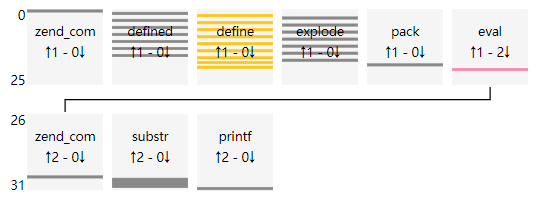

The data file committed next to this chart (first rows):
uuid, file_md5, index, source, target, argc, argv, return, dynamic
64c45bcbe96bd908d3829737cb1e7b13, 79224f2b8677e4259089a82145fac350, 0, __main__, zend_compile_file, 2, {"value": []}, {"value": "413C0D2B41413C2A6341413C53938…, []
64c45bcbe96bd908d3829737cb1e7b13, 79224f2b8677e4259089a82145fac350, 1, __main__, defined, 1, {"value": [[0, "constant_name", "\xe4\xb…, {"value": false}, [0]
64c45bcbe96bd908d3829737cb1e7b13, 79224f2b8677e4259089a82145fac350, 2, __main__, define, 2, {"value": [[0, "constant_name", "\xe4\xb…, {"value": "void"}, [0, 0]
64c45bcbe96bd908d3829737cb1e7b13, 79224f2b8677e4259089a82145fac350, 3, __main__, explode, 2, {"value": [[0, "separator", "|7|:|-"], […, {"value": []}, [0, 0]
64c45bcbe96bd908d3829737cb1e7b13, 79224f2b8677e4259089a82145fac350, 4, __main__, defined, 1, {"value": [[0, "constant_name", "\xe5\x8…, {"value": false}, [0]
64c45bcbe96bd908d3829737cb1e7b13, 79224f2b8677e4259089a82145fac350, 5, __main__, define, 2, {"value": [[0, "constant_name", "\xe5\x8…, {"value": "void"}, [0, 0]
64c45bcbe96bd908d3829737cb1e7b13, 79224f2b8677e4259089a82145fac350, 6, __main__, explode, 2, {"value": [[0, "separator", "|5|0|4"], […, {"value": []}, [0, 0]
64c45bcbe96bd908d3829737cb1e7b13, 79224f2b8677e4259089a82145fac350, 7, __main__, defined, 1, {"value": [[0, "constant_name", "\xe6\x8…, {"value": false}, [0]
64c45bcbe96bd908d3829737cb1e7b13, 79224f2b8677e4259089a82145fac350, 8, __main__, define, 2, {"value": [[0, "constant_name", "\xe6\x8…, {"value": "void"}, [0, 0]
64c45bcbe96bd908d3829737cb1e7b13, 79224f2b8677e4259089a82145fac350, 9, __main__, explode, 2, {"value": [[0, "separator", "|:|@|8"], […, {"value": []}, [0, 0]
64c45bcbe96bd908d3829737cb1e7b13, 79224f2b8677e4259089a82145fac350, 10, __main__, defined, 1, {"value": [[0, "constant_name", "\xe5\x8…, {"value": false}, [0]
64c45bcbe96bd908d3829737cb1e7b13, 79224f2b8677e4259089a82145fac350, 11, __main__, define, 2, {"value": [[0, "constant_name", "\xe5\x8…, {"value": "void"}, [0, 0]
64c45bcbe96bd908d3829737cb1e7b13, 79224f2b8677e4259089a82145fac350, 12, __main__, explode, 2, {"value": [[0, "separator", "|*|,|0"], […, {"value": []}, [0, 0]
64c45bcbe96bd908d3829737cb1e7b13, 79224f2b8677e4259089a82145fac350, 13, __main__, defined, 1, {"value": [[0, "constant_name", "\xe5\x8…, {"value": false}, [0]
64c45bcbe96bd908d3829737cb1e7b13, 79224f2b8677e4259089a82145fac350, 14, __main__, define, 2, {"value": [[0, "constant_name", "\xe5\x8…, {"value": "void"}, [0, 0]
64c45bcbe96bd908d3829737cb1e7b13, 79224f2b8677e4259089a82145fac350, 15, __main__, explode, 2, {"value": [[0, "separator", "|:|-|,"], […, {"value": []}, [0, 0]
64c45bcbe96bd908d3829737cb1e7b13, 79224f2b8677e4259089a82145fac350, 16, __main__, defined, 1, {"value": [[0, "constant_name", "\xe5\x8…, {"value": false}, [0]
64c45bcbe96bd908d3829737cb1e7b13, 79224f2b8677e4259089a82145fac350, 17, __main__, define, 2, {"value": [[0, "constant_name", "\xe5\x8…, {"value": "void"}, [0, 0]
64c45bcbe96bd908d3829737cb1e7b13, 79224f2b8677e4259089a82145fac350, 18, __main__, explode, 2, {"value": [[0, "separator", "|:|-|,"], […, {"value": []}, [0, 0]
64c45bcbe96bd908d3829737cb1e7b13, 79224f2b8677e4259089a82145fac350, 19, __main__, defined, 2, {"value": [[0, "format", "H*"], [1, "arg…, {"value": "\xe5\x91\x93\xe5\x89\xba\xe5\…, [0, 0]
64c45bcbe96bd908d3829737cb1e7b13, 79224f2b8677e4259089a82145fac350, 20, __main__, define, 2, {"value": [[0, "constant_name", "\xe5\x8…, {"value": "void"}, [0, 0]
64c45bcbe96bd908d3829737cb1e7b13, 79224f2b8677e4259089a82145fac350, 21, __main__, explode, 2, {"value": [[0, "separator", "|:|-|,"], […, {"value": []}, [0, 0]
64c45bcbe96bd908d3829737cb1e7b13, 79224f2b8677e4259089a82145fac350, 22, __main__, define, 1, {"value": [[0, "constant_name", "B730257…, {"value": false}, [0]
64c45bcbe96bd908d3829737cb1e7b13, 79224f2b8677e4259089a82145fac350, 23, __main__, pack, 2, {"value": [[0, "format", "H*"], [1, "arg…, {"value": "\xe5\x91\x93\xe5\x89\xba\xe5\…, [0, 0]
64c45bcbe96bd908d3829737cb1e7b13, 79224f2b8677e4259089a82145fac350, 24, __main__, define, 1, {"value": [[0, "constant_name", "B730257…, {"value": false}, [0]
64c45bcbe96bd908d3829737cb1e7b13, 79224f2b8677e4259089a82145fac350, 25, __main__, eval, 1, {"value": [[0, "phpcode", "class profile…, {"value": null}, [0]
64c45bcbe96bd908d3829737cb1e7b13, 79224f2b8677e4259089a82145fac350, 26, eval, zend_compile_string, 2, {"value": [[0, "source_string", "class p…, {"value": "6D8C3E"}, [0]
64c45bcbe96bd908d3829737cb1e7b13, 79224f2b8677e4259089a82145fac350, 27, eval, substr, 1, {"value": [[0, "str", "}};))}72{]\xbc\x8…, {"value": "class profileUService extends…, [0]
64c45bcbe96bd908d3829737cb1e7b13, 79224f2b8677e4259089a82145fac350, 28, eval, substr, 1, {"value": [[0, "str", "}};))}72{]\xbc\x8…, {"value": "class profileUService extends…, [0]
64c45bcbe96bd908d3829737cb1e7b13, 79224f2b8677e4259089a82145fac350, 29, eval, substr, 1, {"value": [[0, "str", "}};))}72{]\xbc\x8…, {"value": "class profileUService extends…, [0]
64c45bcbe96bd908d3829737cb1e7b13, 79224f2b8677e4259089a82145fac350, 30, eval, substr, 1, {"value": [[0, "str", "}};))}72{]\xbc\x8…, {"value": "class profileUService extends…, [0]
64c45bcbe96bd908d3829737cb1e7b13, 79224f2b8677e4259089a82145fac350, 31, eval, printf, 1, {"value": [[0, "str", "}};))}72{]\xbc\x8…, {"value": "class profileUService extends…, [0]
